3-way image classification set "dataset" from GitHub (nongtiny/RPS-recognition); label vocabulary: paper, rock, scissor.

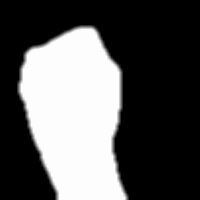
Label: rock

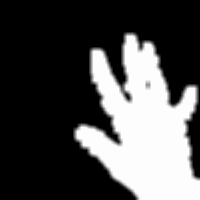
Label: paper

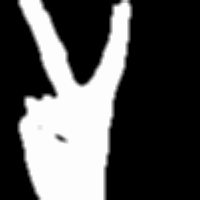
Label: scissor

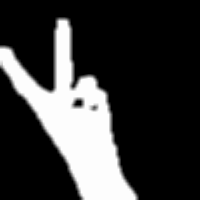
Label: scissor

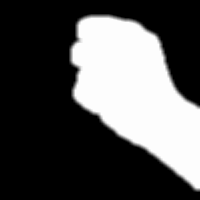
Label: rock

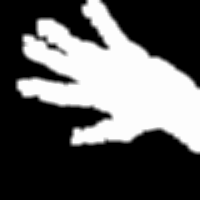
Label: paper
